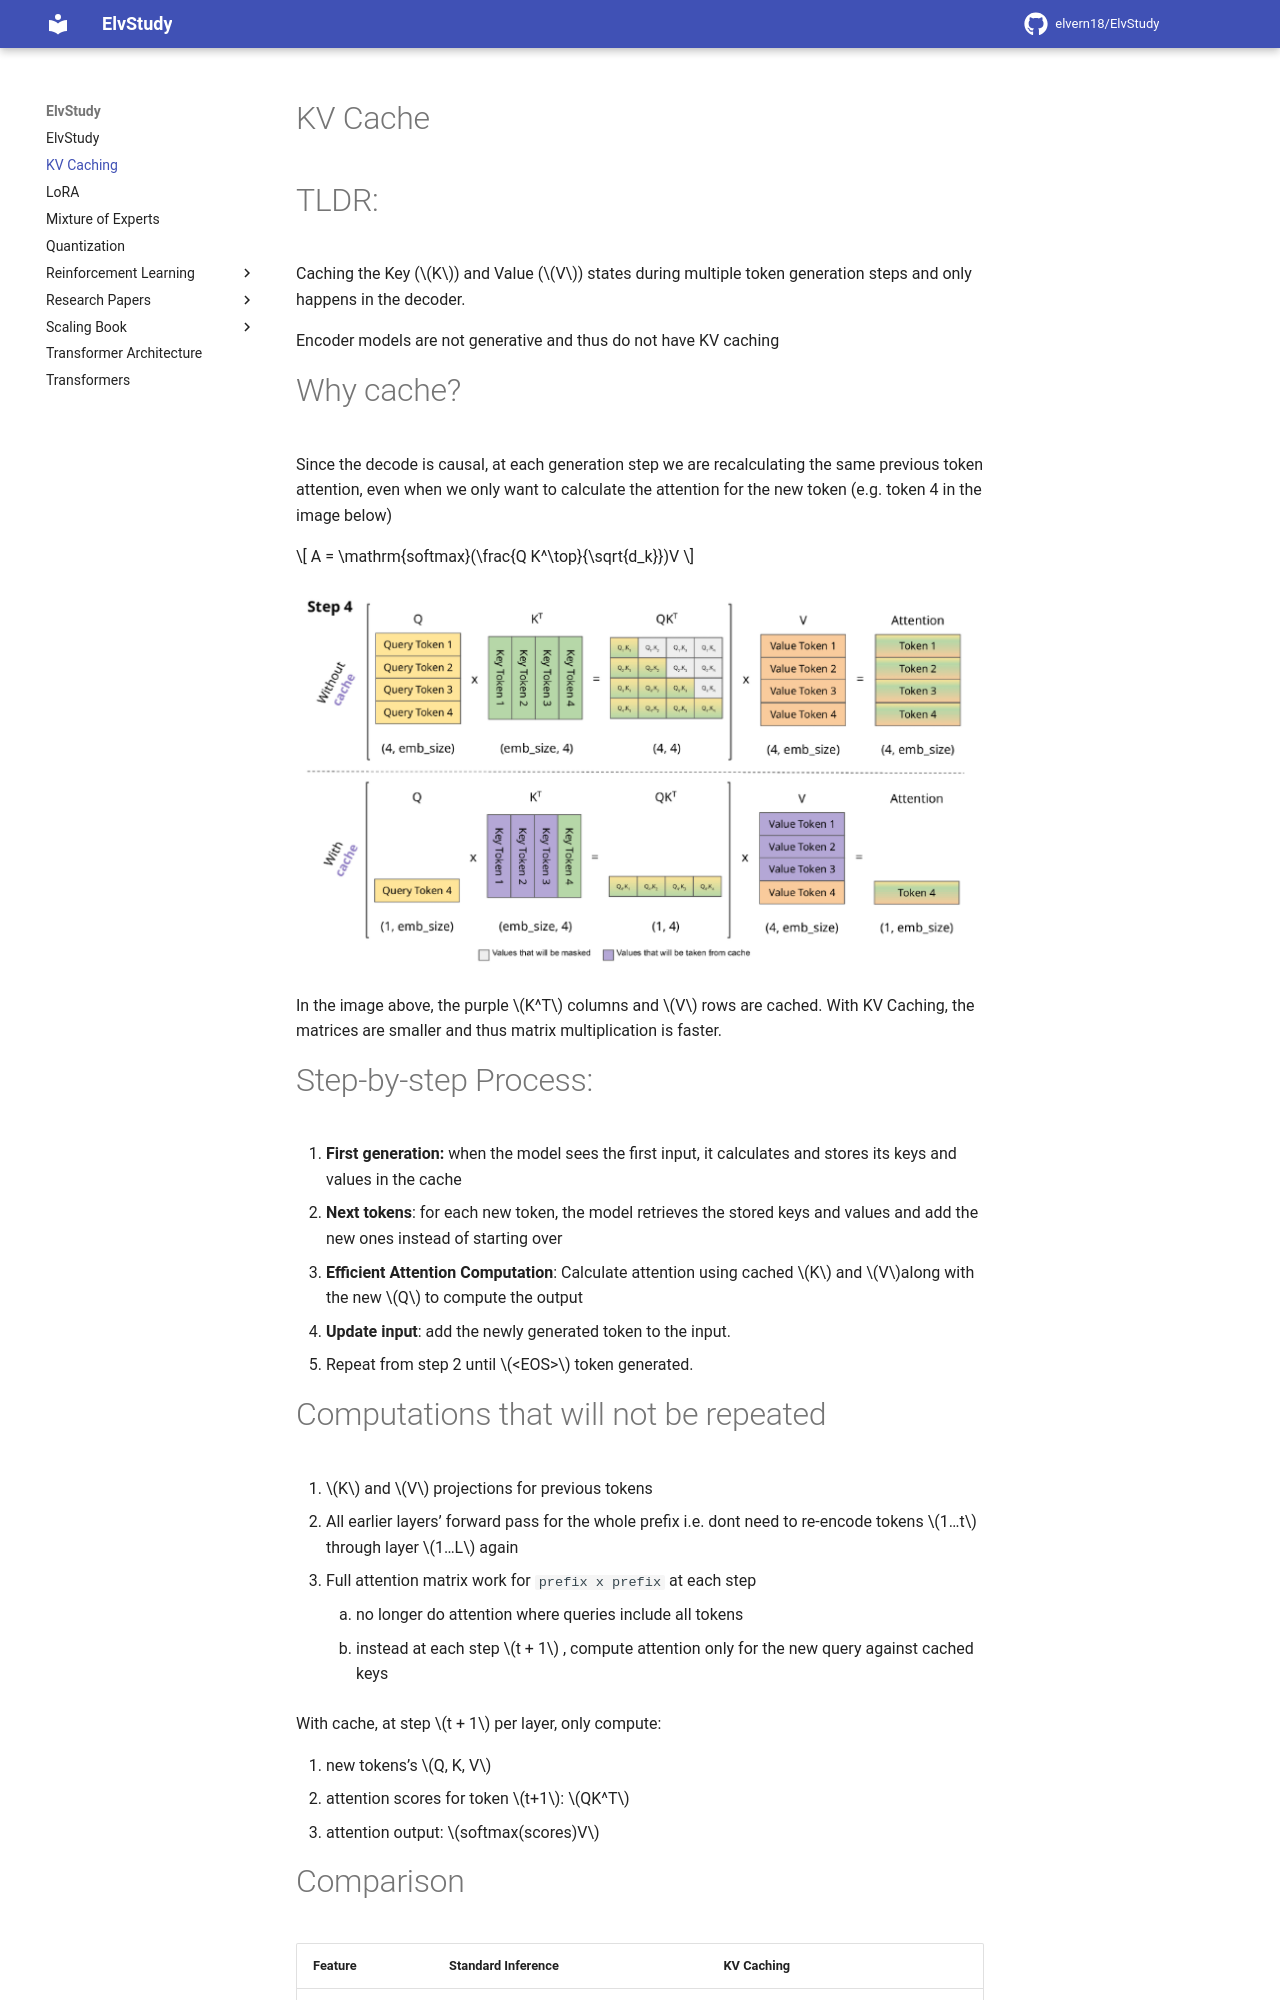

repository: elvern18/ElvStudy · page: KV Caching/index.html · generator: mkdocs

# KV Cache

# TLDR:

Caching the Key ($K$) and Value ($V$) states during multiple token generation steps and only happens in the decoder.

Encoder models are not generative and thus do not have KV caching

# Why cache?

Since the decode is causal, at each generation step we are recalculating the same previous token attention, even when we only want to calculate the attention for the new token (e.g. token 4 in the image below) 

$$
A = \mathrm{softmax}(\frac{Q K^\top}{\sqrt{d_k}})V 
$$

![image.png](images/image.png)

In the image above, the purple $K^T$ columns and $V$ rows are cached. With KV Caching, the matrices are smaller and thus matrix multiplication is faster. 

# Step-by-step Process:

1. **First generation:** when the model sees the first input, it calculates and stores its keys and values in the cache
2. **Next tokens**: for each new token, the model retrieves the stored keys and values and add the new ones instead of starting over 
3. **Efficient Attention Computation**: Calculate attention using cached $K$ and $V$along with the new $Q$ to compute the output 
4. **Update input**: add the newly generated token to the input.
5. Repeat from step 2 until $<EOS>$ token generated. 

# Computations that will not be repeated

1. $K$ and $V$ projections for previous tokens
2. All earlier layers’ forward pass for the whole prefix i.e. dont need to re-encode tokens $1…t$ through layer $1…L$ again 
3. Full attention matrix work for `prefix x prefix` at each step
    1. no longer do attention where queries include all tokens
    2. instead at each step $t + 1$ , compute attention only for the new query against cached keys 

With cache, at step $t + 1$ per layer, only compute:

1. new tokens’s $Q, K, V$
2. attention scores for token $t+1$: $QK^T$
3. attention output: $softmax(scores)V$
